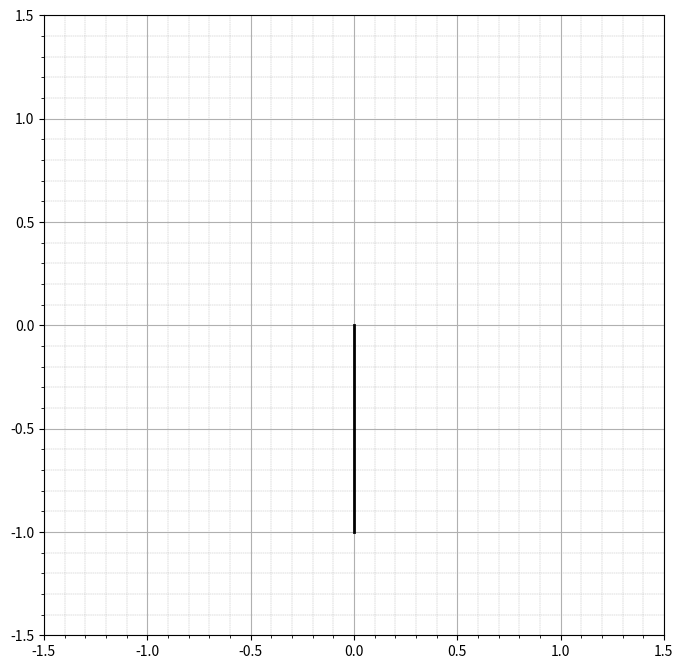

The script that saved this image: (Note: this script raises an exception after producing the figure.)
import numpy as np
from scipy.integrate import odeint
import matplotlib.pyplot as plt
from matplotlib.animation import FuncAnimation

# Начальные параметры
m = 1  # масса
l = 1  # длина маятника
g = 10  # ускорение свободного падения
A = 0.1  # амплитуда
# omega = 25  # частота колебаний
# omega = 50
omega = 6.32
b = 0  # коэффициент затухания
I = m * l ** 2  # момент инерции

# начальные параметры
# theta0 = np.pi - 0.1  # начальный угол отклонения от вертикали
theta0 = 0
dtheta0 = 0.1  # начальная производная угла отклонения
y0 = [theta0, dtheta0]


# уравнение движения маятника Капицы
def kapitsa_pendulum(y, t, m, l, g, A, omega):
    theta, dtheta = y
    ddtheta = ((A * omega ** 2 * np.sin(omega * t)) / l - g / l) * np.sin(theta) - b * dtheta
    return dtheta, ddtheta


# интервал в 100 единиц времени, 10000 точек
t = np.linspace(0, 100, 10000)

# решатель ode45
solution = odeint(kapitsa_pendulum, y0, t, args=(m, l, g, A, omega))
theta = solution[:, 0]

# координаты груза
x = l * np.sin(theta)
y = -l * np.cos(theta) + A * np.sin(omega * t)

# отрисовка
fig = plt.figure(figsize=(8, 8))
plt.subplots_adjust(bottom=0.1)
axis = plt.axes(xlim=(-1.5 * l, 1.5 * l), ylim=(-1.5 * l, 1.5 * l))
axis.set_aspect('equal', adjustable='box')

plt.grid(which='minor', linewidth=0.3, linestyle='--')
plt.minorticks_on()
plt.grid()

line, = axis.plot([], [], 'k-', lw=2)
point, = axis.plot([], [], 'ro', ms=10)
tr, = axis.plot([], [], '-g', lw=1)
time_text = axis.text(0.02, 0.95, '', transform=axis.transAxes)

x_tr, y_tr = [], []


def init():
    line.set_data([], [])
    point.set_data([], [])
    x_tr = []
    y_tr = []
    tr.set_data(x_tr, y_tr)
    time_text.set_text('')
    return line, point, time_text,


def animate(i):
    pivot_x = 0
    pivot_y = A * np.sin(omega * t[i])
    line.set_data([pivot_x, x[i]], [pivot_y, y[i]])
    point.set_data(x[i], y[i])
    x_tr.append(x[i])
    y_tr.append(y[i])
    tr.set_data(x_tr, y_tr)
    time_text.set_text(f'Время: {t[i]:.2f} c')
    return line, point, time_text, tr,


# анимация
ani = FuncAnimation(fig, animate, frames=len(t), interval=2, blit=True, repeat=True)
print(x_tr)
plt.title(fr'Маятник Капицы ($\omega$={omega})')
plt.xlabel('x (м)')
plt.ylabel('y (м)')
plt.plot(x_tr, y_tr)

plt.show()
